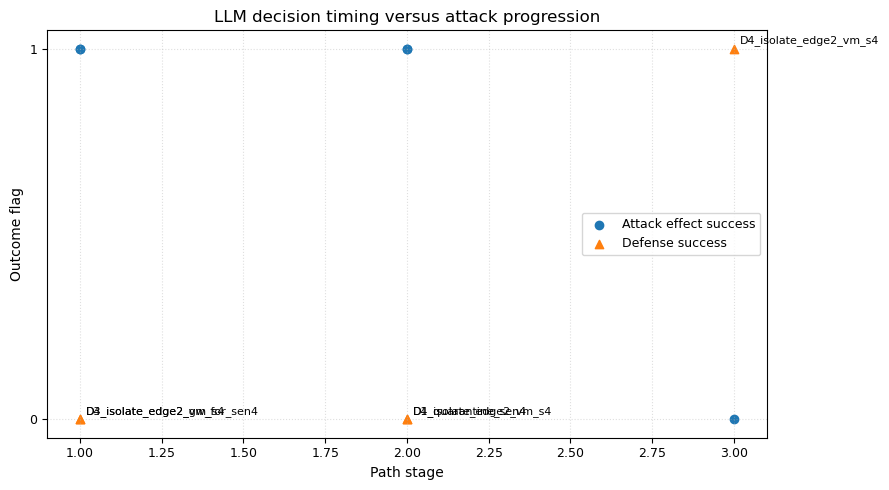

The table this chart was drawn from, first rows:
method, scenario_id, stage_id, path_stage, attack_effect_success, defense_success, defender_selected, defender_strategy_id, final_defender_strategy_id, method_label
llm_defender, sen4_edge2_clouddb, 8, 3.0, False, True, D4_isolate_edge2_vm_s4, D4_isolate_edge2_vm_s4, D4_isolate_edge2_vm_s4, LLM defender
llm_defender, sen4_edge2_clouddb, 17, 2.0, True, False, D4_isolate_edge2_vm_s4, D4_isolate_edge2_vm_s4, D4_isolate_edge2_vm_s4, LLM defender
llm_defender, sen4_edge2_clouddb, 23, 2.0, True, False, D1_quarantine_sen4, D1_quarantine_sen4, D1_quarantine_sen4, LLM defender
llm_defender, sen4_edge2_clouddb, 24, 1.0, True, False, D3_isolate_edge2_gw_for_sen4, D3_isolate_edge2_gw_for_sen4, D3_isolate_edge2_gw_for_sen4, LLM defender
llm_defender, sen4_edge2_clouddb, 25, 1.0, True, False, D4_isolate_edge2_vm_s4, D4_isolate_edge2_vm_s4, D4_isolate_edge2_vm_s4, LLM defender
